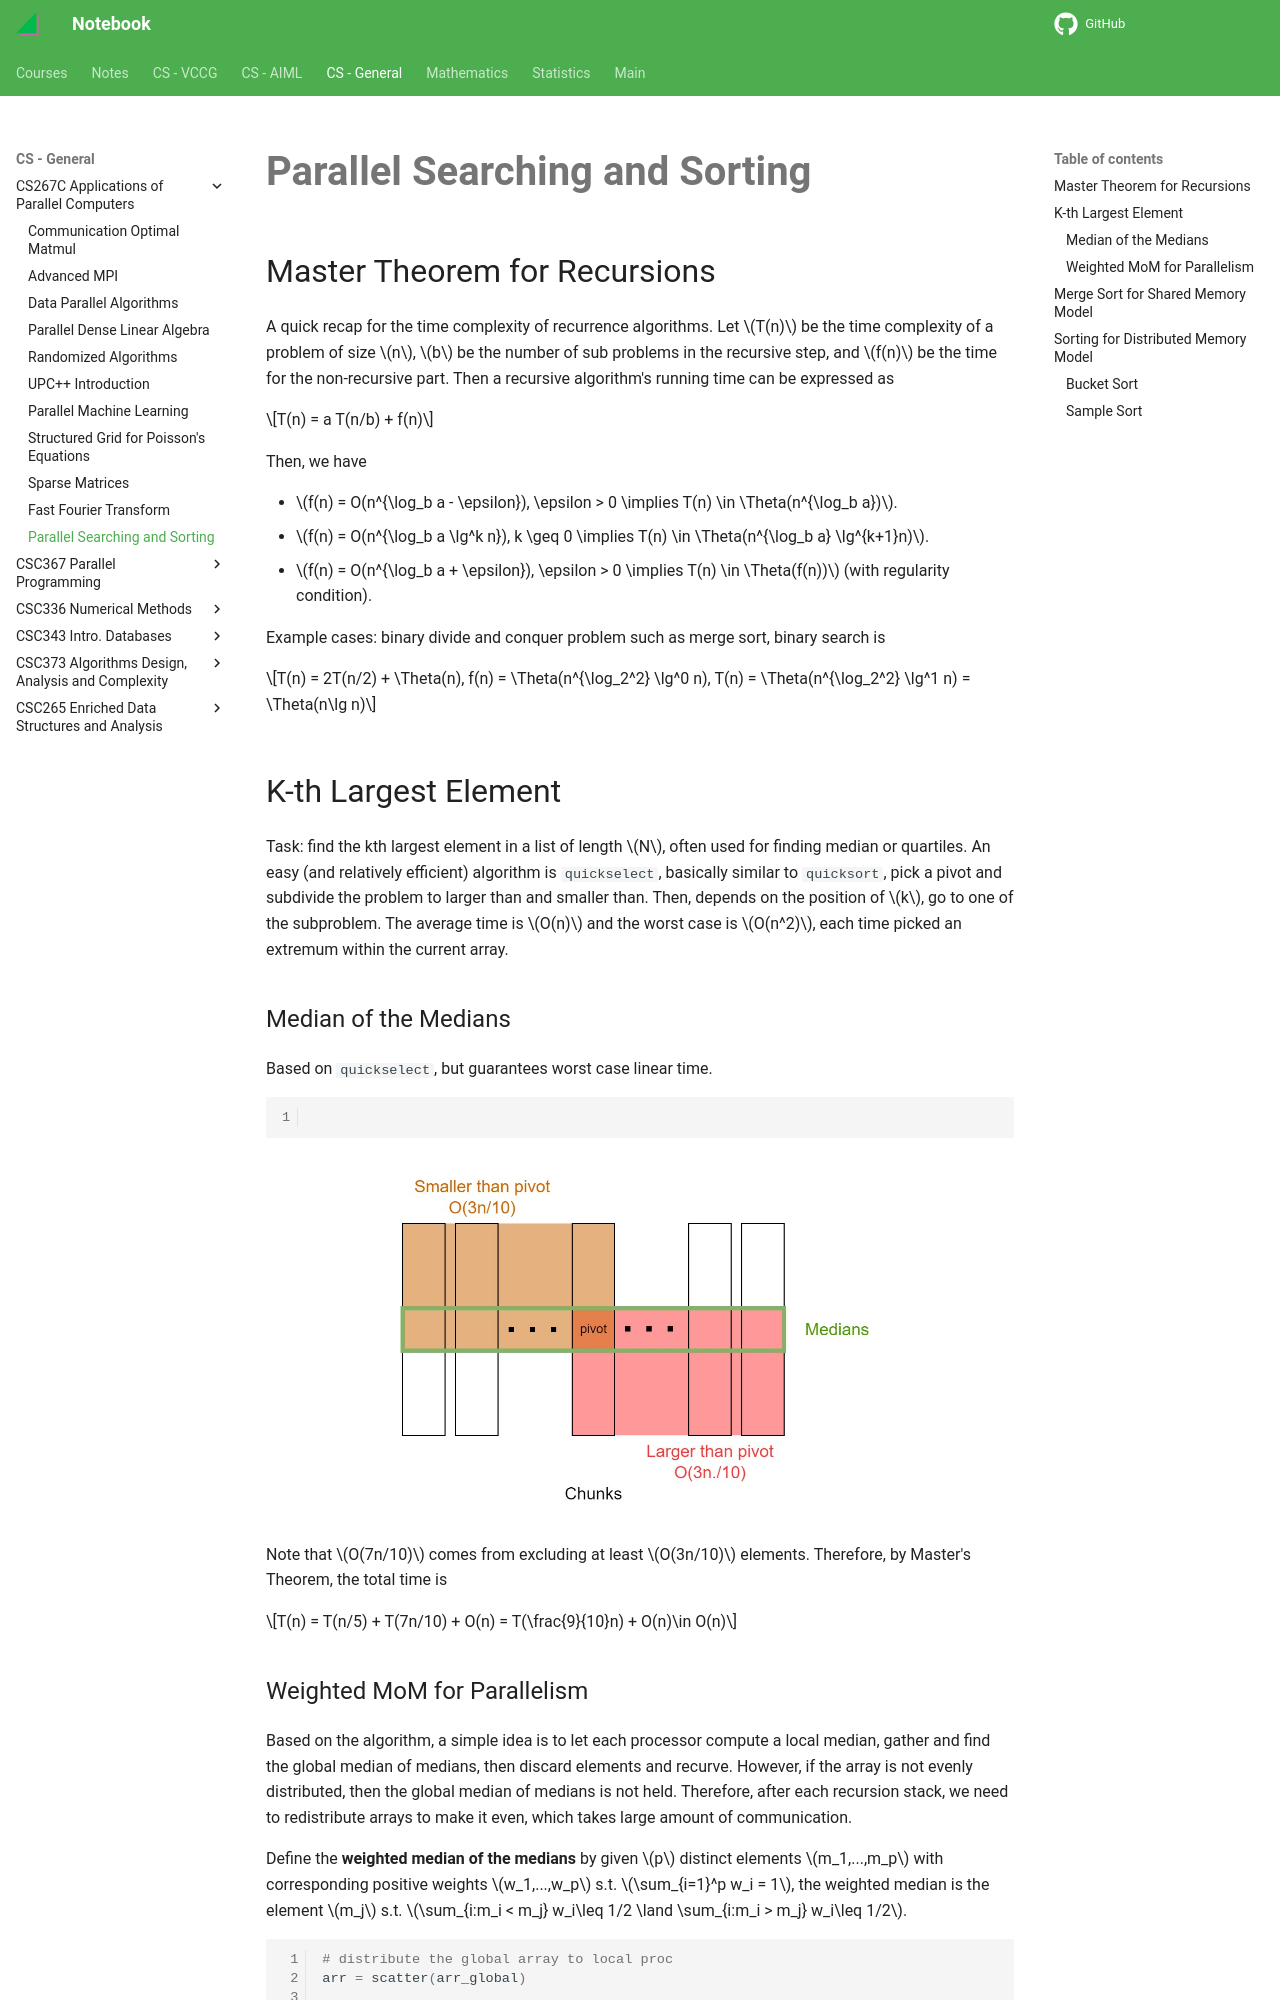

repository: haoda-li/notebook · page: csg/cs267/sort.html · generator: mkdocs

# Parallel Searching and Sorting

## Master Theorem for Recursions

A quick recap for the time complexity of recurrence algorithms. Let $T(n)$ be the time complexity of a problem of size $n$, $b$ be the number of sub problems in the recursive step, and $f(n)$ be the time for the non-recursive part. Then a recursive algorithm's running time can be expressed as 

$$T(n) = a T(n/b) + f(n)$$

Then, we have 

- $f(n) = O(n^{\log_b a - \epsilon}), \epsilon > 0 \implies T(n) \in \Theta(n^{\log_b a})$. 
- $f(n) = O(n^{\log_b a \lg^k n}), k \geq 0 \implies T(n) \in \Theta(n^{\log_b a} \lg^{k+1}n)$.
- $f(n) = O(n^{\log_b a + \epsilon}), \epsilon > 0 \implies T(n) \in \Theta(f(n))$ (with regularity condition).  

Example cases: binary divide and conquer problem such as merge sort, binary search is 

$$T(n) = 2T(n/2) + \Theta(n), f(n) = \Theta(n^{\log_2^2} \lg^0 n), T(n) = \Theta(n^{\log_2^2} \lg^1 n) = \Theta(n\lg n)$$

## K-th Largest Element

Task: find the kth largest element in a list of length $N$, often used for finding median or quartiles. An easy (and relatively efficient) algorithm is `quickselect`, basically similar to `quicksort`, pick a pivot and subdivide the problem to larger than and smaller than. Then, depends on the position of $k$, go to one of the subproblem. The average time is $O(n)$ and the worst case is $O(n^2)$, each time picked an extremum within the current array. 

### Median of the Medians
Based on `quickselect`, but guarantees worst case linear time. 

```py linenums="1"
--8<-- "cs267/scripts/median_of_medians.py:mom"
```


<figure markdown>
   ![Median of medians](./assets/mom.jpg){width="480"}
</figure>



Note that $O(7n/10)$ comes from excluding at least $O(3n/10)$ elements. Therefore, by Master's Theorem, the total time is

$$T(n) = T(n/5) + T(7n/10) + O(n) = T(\frac{9}{10}n) + O(n)\in O(n)$$
